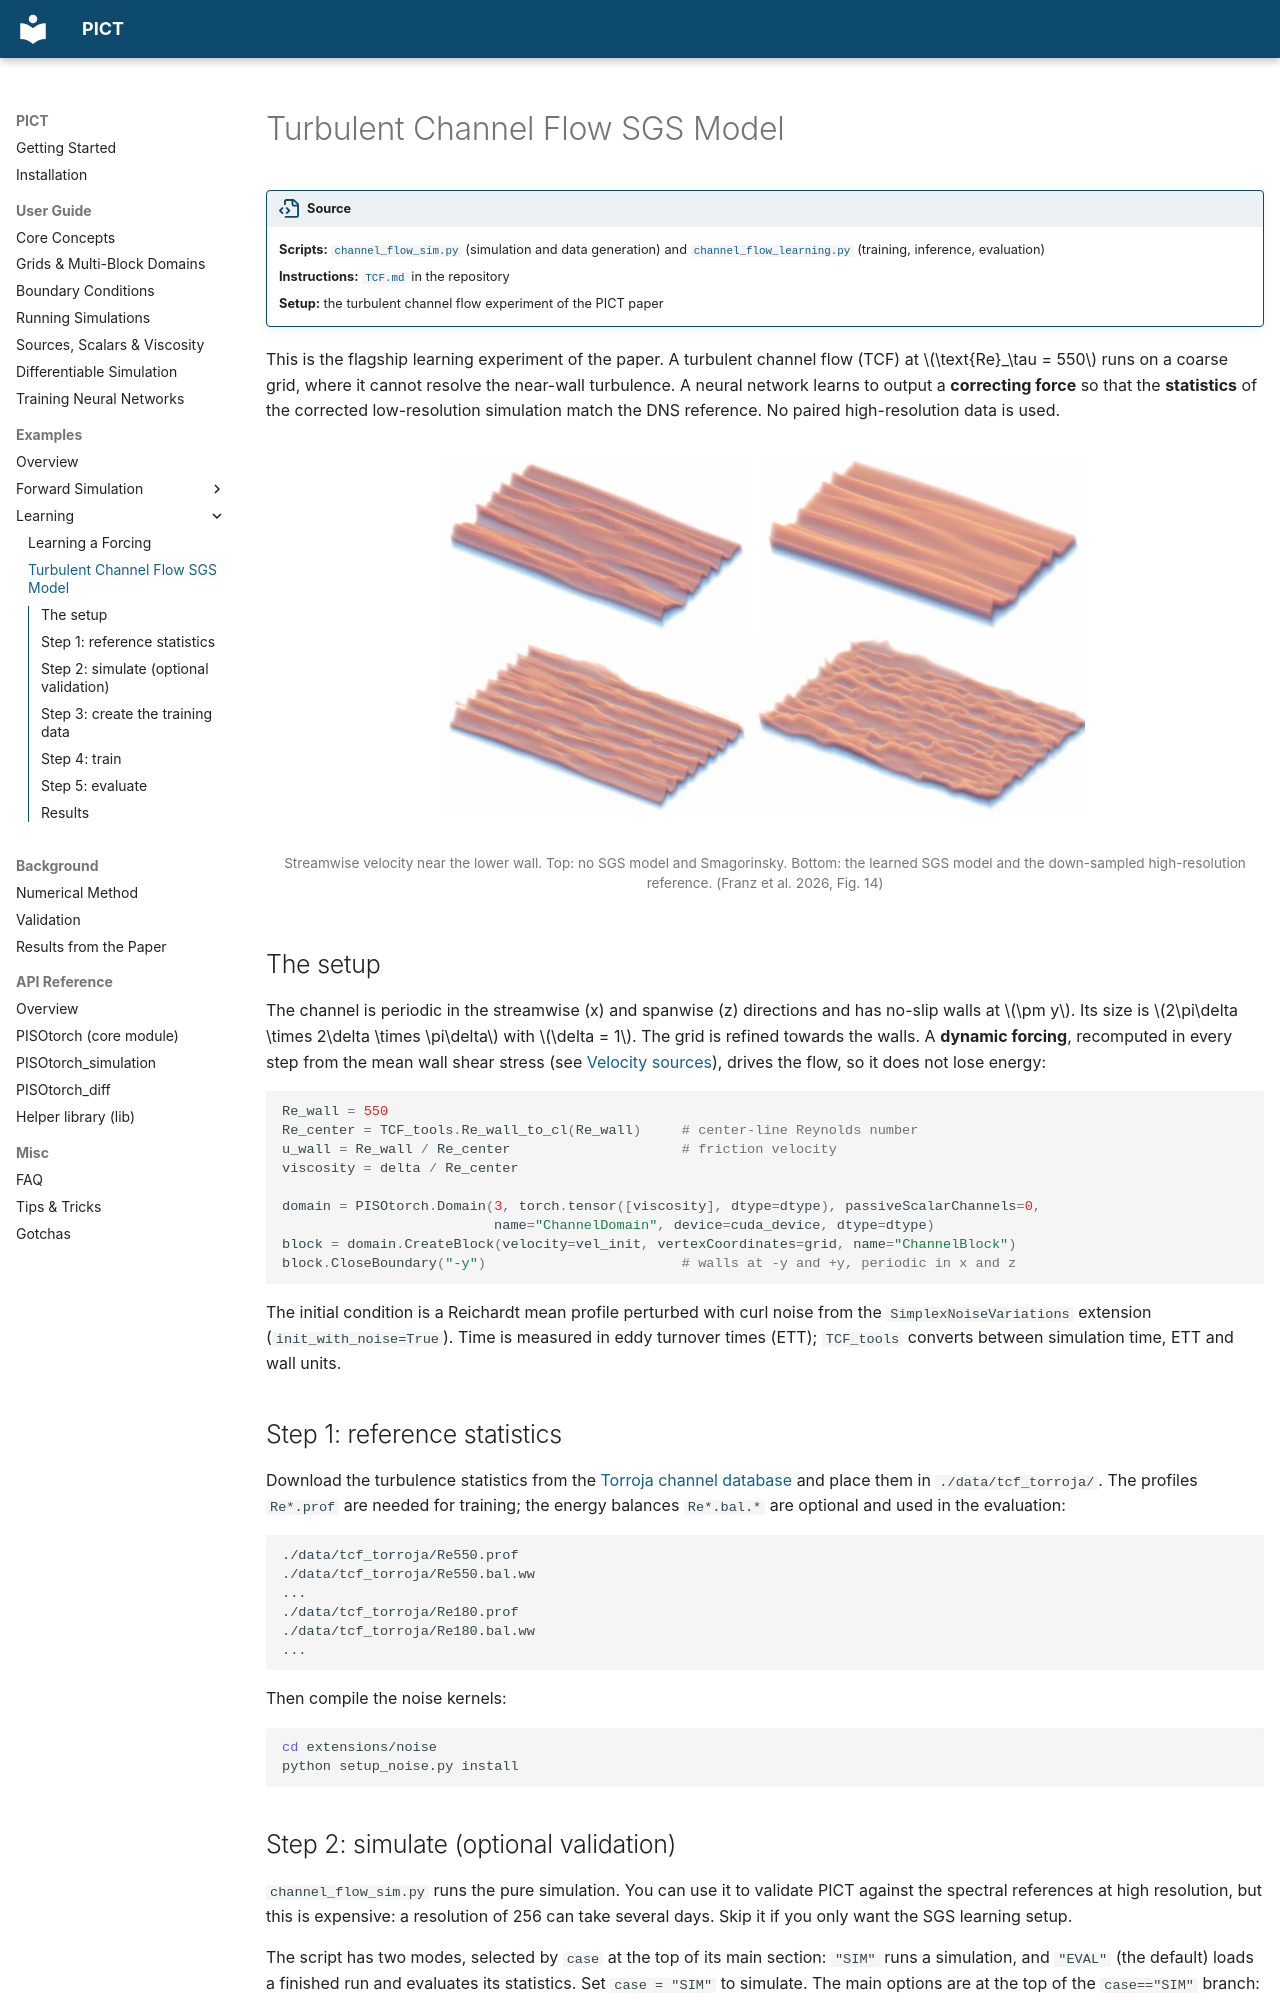

repository: tum-pbs/PICT-web · page: examples/turbulent_channel_flow/index.html · generator: mkdocs

# Turbulent Channel Flow SGS Model

!!! source "Source"

    - **Scripts:** [`channel_flow_sim.py`](https://github.com/tum-pbs/PICT/blob/main/channel_flow_sim.py) (simulation and data generation) and [`channel_flow_learning.py`](https://github.com/tum-pbs/PICT/blob/main/channel_flow_learning.py) (training, inference, evaluation)
    - **Instructions:** [`TCF.md`](https://github.com/tum-pbs/PICT/blob/main/TCF.md) in the repository
    - **Setup:** the turbulent channel flow experiment of the PICT paper

This is the flagship learning experiment of the paper. A turbulent channel flow (TCF) at \(\text{Re}_\tau = 550\) runs on a coarse grid, where it cannot resolve the near-wall turbulence. A neural network learns to output a **correcting force** so that the **statistics** of the corrected low-resolution simulation match the DNS reference. No paired high-resolution data is used.

<figure markdown>
  ![Near-wall velocity for different SGS models](../imgs/paper/tcf_learning_vis.webp){ .on-white width="640" }
  <figcaption>Streamwise velocity near the lower wall. Top: no SGS model and Smagorinsky. Bottom: the learned SGS model and the down-sampled high-resolution reference. (Franz et al. 2026, Fig. 14)</figcaption>
</figure>

## The setup

The channel is periodic in the streamwise (x) and spanwise (z) directions and has no-slip walls at \(\pm y\). Its size is \(2\pi\delta \times 2\delta \times \pi\delta\) with \(\delta = 1\). The grid is refined towards the walls. A **dynamic forcing**, recomputed in every step from the mean wall shear stress (see [Velocity sources](../guide/physics.md#velocity-sources-forcing)), drives the flow, so it does not lose energy:

```python
Re_wall = 550
Re_center = TCF_tools.Re_wall_to_cl(Re_wall)     # center-line Reynolds number
u_wall = Re_wall / Re_center                     # friction velocity
viscosity = delta / Re_center

domain = PISOtorch.Domain(3, torch.tensor([viscosity], dtype=dtype), passiveScalarChannels=0,
                          name="ChannelDomain", device=cuda_device, dtype=dtype)
block = domain.CreateBlock(velocity=vel_init, vertexCoordinates=grid, name="ChannelBlock")
block.CloseBoundary("-y")                        # walls at -y and +y, periodic in x and z
```

The initial condition is a Reichardt mean profile perturbed with curl noise from the `SimplexNoiseVariations` extension (`init_with_noise=True`). Time is measured in eddy turnover times (ETT); `TCF_tools` converts between simulation time, ETT and wall units.

## Step 1: reference statistics

Download the turbulence statistics from the [Torroja channel database](https://torroja.dmt.upm.es/channels/data/) and place them in `./data/tcf_torroja/`. The profiles `Re*.prof` are needed for training; the energy balances `Re*.bal.*` are optional and used in the evaluation:

```text
./data/tcf_torroja/Re550.prof
./data/tcf_torroja/Re550.bal.ww
...
./data/tcf_torroja/Re180.prof
./data/tcf_torroja/Re180.bal.ww
...
```

Then compile the noise kernels:

```bash
cd extensions/noise
python setup_noise.py install
```
